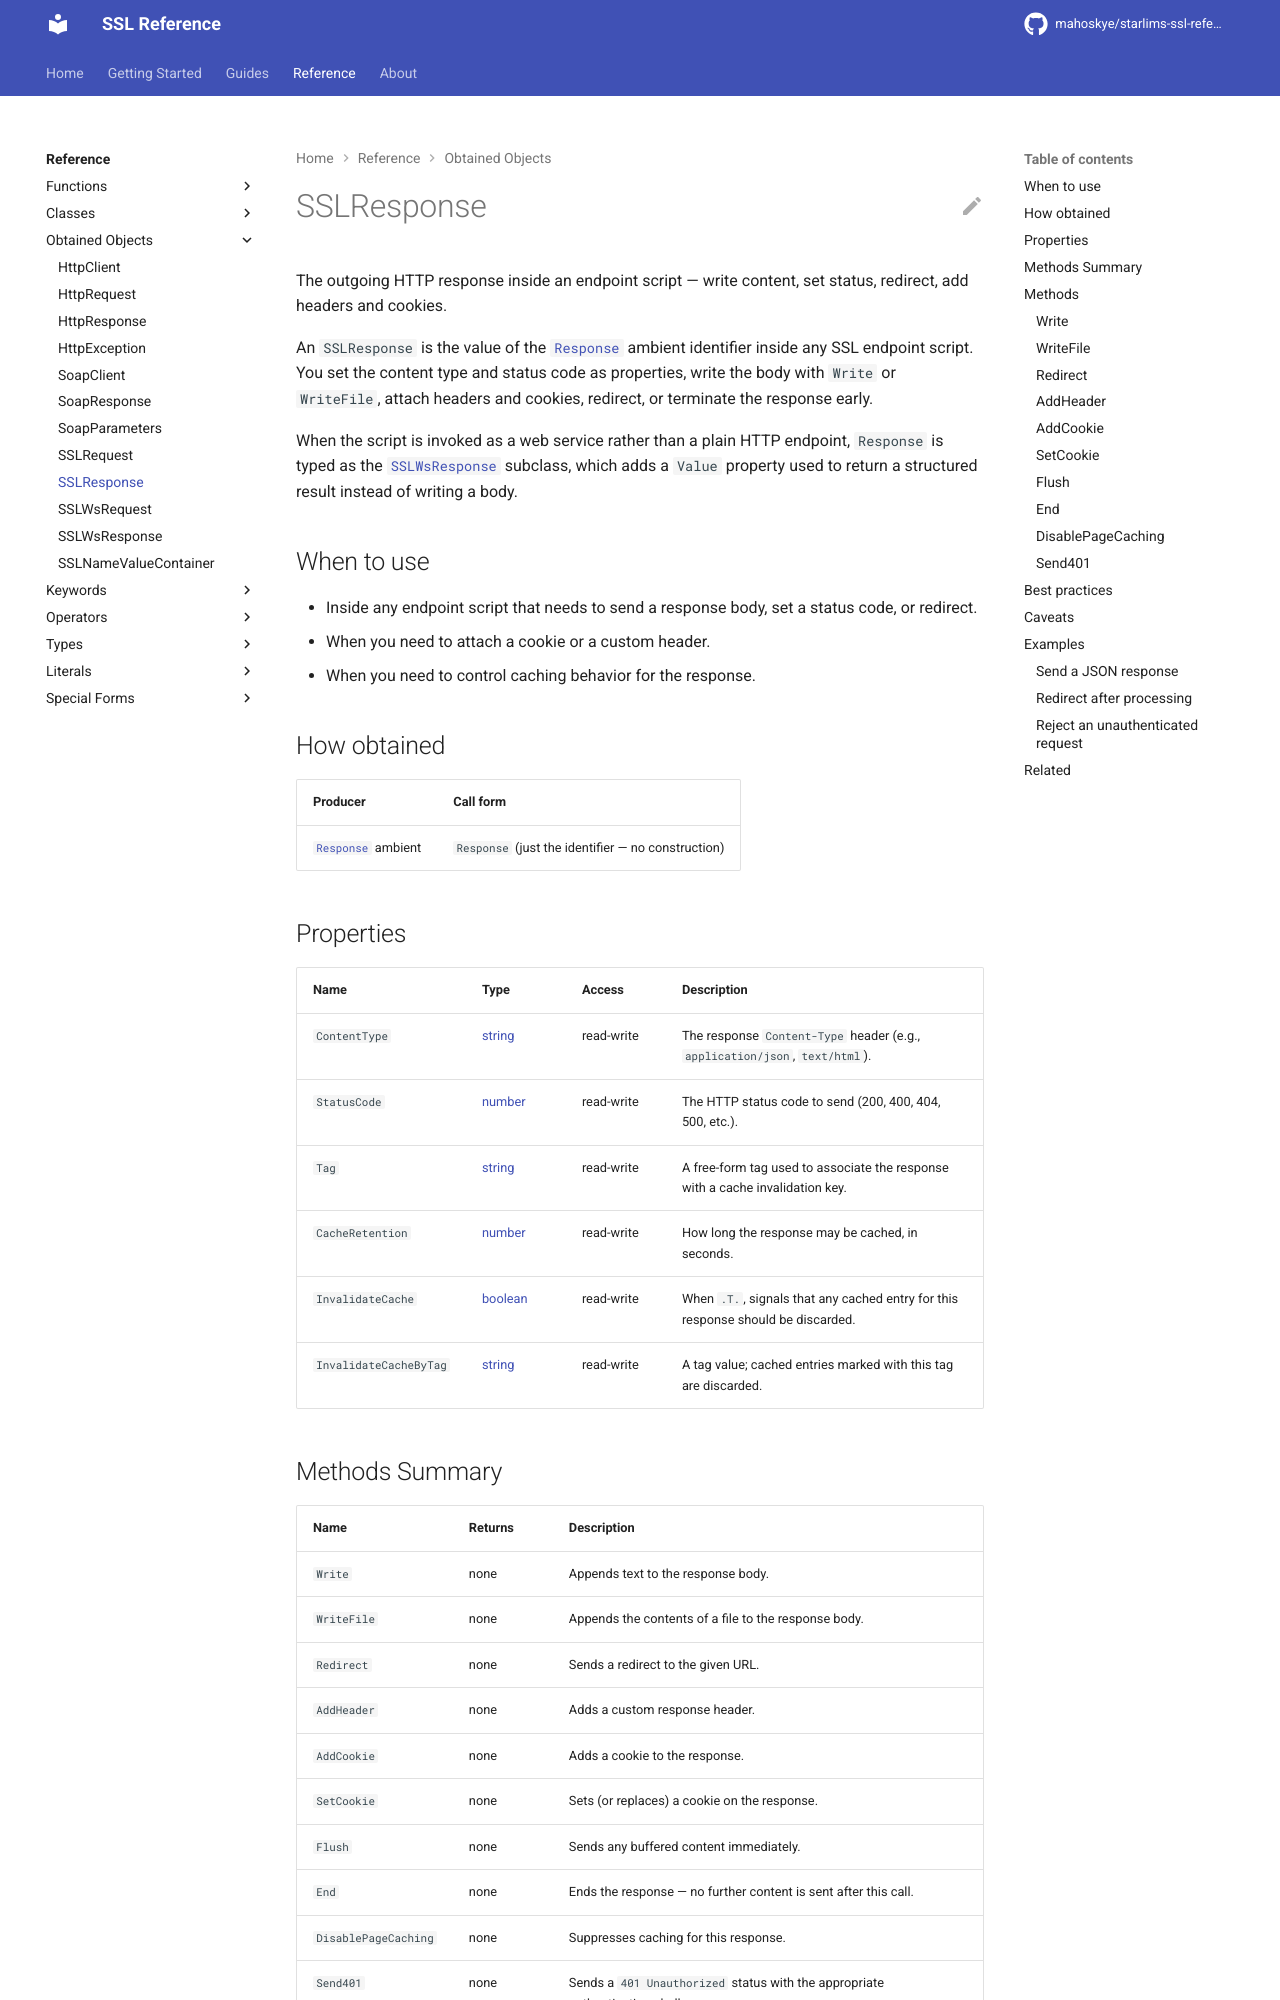

repository: mahoskye/starlims-ssl-reference · page: reference/returns/SSLResponse/index.html · generator: mkdocs

---
title: "SSLResponse"
summary: "The outgoing HTTP response inside an endpoint script — write content, set status, redirect, add headers and cookies."
id: ssl.returns.sslresponse
element_type: returns
doc_status: published
starlims:
  applies_to: [11, 12]
  verified_against: [11]
---

# SSLResponse

The outgoing HTTP response inside an endpoint script — write content, set status, redirect, add headers and cookies.

An `SSLResponse` is the value of the [`Response`](../special-forms/response.md) ambient identifier inside any SSL endpoint script. You set the content type and status code as properties, write the body with `Write` or `WriteFile`, attach headers and cookies, redirect, or terminate the response early.

When the script is invoked as a web service rather than a plain HTTP endpoint, `Response` is typed as the [`SSLWsResponse`](SSLWsResponse.md) subclass, which adds a `Value` property used to return a structured result instead of writing a body.

## When to use

- Inside any endpoint script that needs to send a response body, set a status code, or redirect.
- When you need to attach a cookie or a custom header.
- When you need to control caching behavior for the response.

## How obtained

| Producer | Call form |
|---|---|
| [`Response`](../special-forms/response.md) ambient | `Response` (just the identifier — no construction) |

## Properties

| Name | Type | Access | Description |
|------|------|--------|-------------|
| `ContentType` | [string](../types/string.md) | read-write | The response `Content-Type` header (e.g., `application/json`, `text/html`). |
| `StatusCode` | [number](../types/number.md) | read-write | The HTTP status code to send (200, 400, 404, 500, etc.). |
| `Tag` | [string](../types/string.md) | read-write | A free-form tag used to associate the response with a cache invalidation key. |
| `CacheRetention` | [number](../types/number.md) | read-write | How long the response may be cached, in seconds. |
| `InvalidateCache` | [boolean](../types/boolean.md) | read-write | When `.T.`, signals that any cached entry for this response should be discarded. |
| `InvalidateCacheByTag` | [string](../types/string.md) | read-write | A tag value; cached entries marked with this tag are discarded. |
